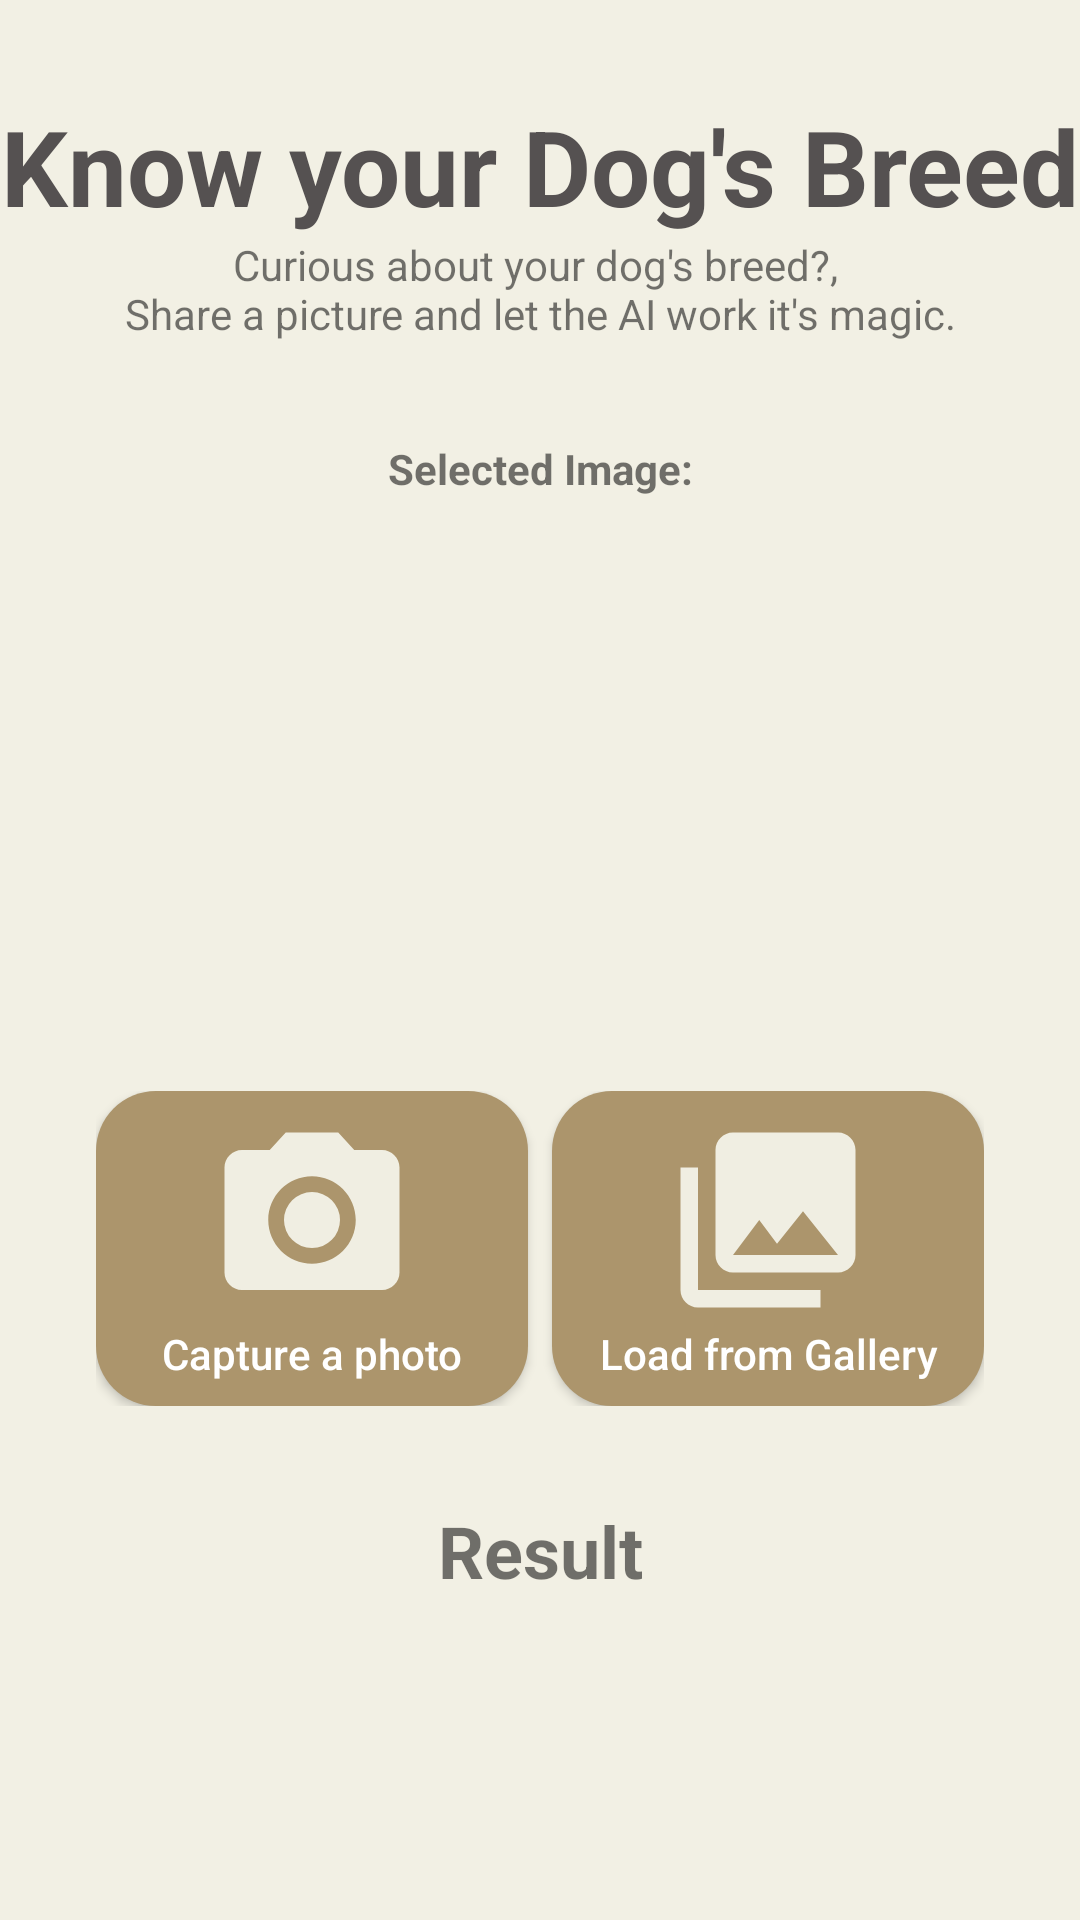

Produce the Android XML layout that renders to this screen, including the resource entries it uses.
<!-- AndroidManifest.xml: application theme Theme.Doggle -->
<!-- res/layout/fragment_scan.xml -->
<?xml version="1.0" encoding="utf-8"?>
<androidx.constraintlayout.widget.ConstraintLayout xmlns:android="http://schemas.android.com/apk/res/android"
    xmlns:tools="http://schemas.android.com/tools"
    android:layout_width="match_parent"
    android:layout_height="match_parent"
    xmlns:app="http://schemas.android.com/apk/res-auto"
    android:background="#f2f0e4"
    tools:context=".ScanFragment">


    <TextView
        android:id="@+id/uploadedimglabel"
        android:layout_width="0dp"
        android:layout_height="wrap_content"
        android:layout_marginStart="32dp"
        android:layout_marginTop="32dp"
        android:layout_marginEnd="32dp"
        android:text="@string/selected_image"
        android:textAlignment="center"
        android:textStyle="bold"
        app:layout_constraintEnd_toEndOf="parent"
        app:layout_constraintHorizontal_bias="0.0"
        app:layout_constraintStart_toStartOf="parent"
        app:layout_constraintTop_toBottomOf="@+id/dogfinderdesc" />


    <TextView
        android:id="@+id/dogfindtext"
        android:layout_width="wrap_content"
        android:layout_height="wrap_content"
        android:layout_marginTop="32dp"
        android:text="@string/know_your_dog_s_breed"
        android:textColor="#555151"
        android:textSize="35sp"
        android:textStyle="bold"
        app:layout_constraintEnd_toEndOf="parent"
        app:layout_constraintStart_toStartOf="parent"
        app:layout_constraintTop_toTopOf="parent" />

    <TextView
        android:id="@+id/dogfinderdesc"
        android:layout_width="291dp"
        android:layout_height="36dp"
        android:text="@string/curious_about_your_dog_s_breed_nshare_a_picture_and_let_the_ai_work_it_s_magic"
        android:textAlignment="center"
        app:layout_constraintEnd_toEndOf="parent"
        app:layout_constraintStart_toStartOf="parent"
        app:layout_constraintTop_toBottomOf="@+id/dogfindtext" />

    <LinearLayout
        android:id="@+id/buttonLayout"
        android:layout_width="match_parent"
        android:layout_height="wrap_content"
        android:layout_marginStart="32dp"
        android:layout_marginTop="40dp"
        android:layout_marginEnd="32dp"
        android:gravity="center_horizontal"
        android:orientation="horizontal"
        app:layout_constraintEnd_toEndOf="parent"
        app:layout_constraintHorizontal_bias="1.0"
        app:layout_constraintStart_toStartOf="parent"
        app:layout_constraintTop_toBottomOf="@+id/imageView">

        <androidx.appcompat.widget.AppCompatButton
            android:id="@+id/captureButton"
            android:layout_width="match_parent"
            android:layout_height="wrap_content"
            android:layout_marginEnd="4dp"
            android:layout_weight="1"
            android:background="@drawable/imagebuttonsbg"
            android:drawableTop="@drawable/baseline_camera_alt_24"
            android:gravity="center"
            android:padding="8dp"
            android:text="@string/capture_a_photo"
            android:textAllCaps="false"
            android:textColor="#fff"
            android:textSize="14sp" />

        <androidx.appcompat.widget.AppCompatButton
            android:id="@+id/galleryButton"
            android:layout_width="match_parent"
            android:layout_height="wrap_content"
            android:layout_marginStart="4dp"
            android:layout_weight="1"
            android:background="@drawable/imagebuttonsbg"
            android:drawableTop="@drawable/baseline_photo_library_24"
            android:gravity="center"
            android:padding="8dp"
            android:text="@string/load_from_gallery"
            android:textAllCaps="false"
            android:textColor="#FFF"
            android:textSize="14sp" />

    </LinearLayout>

    <ImageView
        android:id="@+id/imageView"
        android:layout_width="150dp"
        android:layout_height="150dp"
        android:layout_marginTop="8dp"
        android:adjustViewBounds="false"
        app:layout_constraintEnd_toEndOf="parent"
        app:layout_constraintHorizontal_bias="0.498"
        app:layout_constraintStart_toStartOf="parent"
        app:layout_constraintTop_toBottomOf="@+id/uploadedimglabel"
        tools:src="@drawable/imageviewbg" />

    <TextView
        android:id="@+id/dogfinderdesc2"
        android:layout_width="0dp"
        android:layout_height="wrap_content"
        android:layout_marginStart="32dp"
        android:layout_marginTop="32dp"
        android:layout_marginEnd="32dp"
        android:text="Result"
        android:textAlignment="center"
        android:textSize="24sp"
        android:textStyle="bold"
        app:layout_constraintEnd_toEndOf="parent"
        app:layout_constraintHorizontal_bias="1.0"
        app:layout_constraintStart_toStartOf="parent"
        app:layout_constraintTop_toBottomOf="@+id/buttonLayout" />

    <TextView
        android:id="@+id/result"
        android:layout_width="0dp"
        android:layout_height="50dp"
        android:layout_marginStart="48dp"
        android:layout_marginTop="4dp"
        android:layout_marginEnd="48dp"
        android:layout_marginBottom="125dp"
        android:background="@drawable/resultbg"
        android:gravity="center"
        android:textColor="#AC956C"
        android:textSize="20sp"
        android:textStyle="bold"
        app:layout_constraintBottom_toBottomOf="parent"
        app:layout_constraintEnd_toEndOf="parent"
        app:layout_constraintHorizontal_bias="0.0"
        app:layout_constraintStart_toStartOf="parent"
        app:layout_constraintTop_toBottomOf="@+id/dogfinderdesc2"
        app:layout_constraintVertical_bias="0.0" />


</androidx.constraintlayout.widget.ConstraintLayout>
<!-- resources referenced by this layout -->
<resources>
  <!-- drawable baseline_camera_alt_24 (drawable) -->
  <vector android:height="70dp" android:tint="#F0EEE2"
      android:viewportHeight="24" android:viewportWidth="24"
      android:width="70dp" xmlns:android="http://schemas.android.com/apk/res/android">
      <path android:fillColor="@android:color/white" android:pathData="M12,12m-3.2,0a3.2,3.2 0,1 1,6.4 0a3.2,3.2 0,1 1,-6.4 0"/>
      <path android:fillColor="@android:color/white" android:pathData="M9,2L7.17,4L4,4c-1.1,0 -2,0.9 -2,2v12c0,1.1 0.9,2 2,2h16c1.1,0 2,-0.9 2,-2L22,6c0,-1.1 -0.9,-2 -2,-2h-3.17L15,2L9,2zM12,17c-2.76,0 -5,-2.24 -5,-5s2.24,-5 5,-5 5,2.24 5,5 -2.24,5 -5,5z"/>
  </vector>
  <!-- drawable baseline_photo_library_24 (drawable) -->
  <vector android:height="70dp" android:tint="#F0EEE2"
      android:viewportHeight="24" android:viewportWidth="24"
      android:width="70dp" xmlns:android="http://schemas.android.com/apk/res/android">
      <path android:fillColor="@android:color/white" android:pathData="M22,16L22,4c0,-1.1 -0.9,-2 -2,-2L8,2c-1.1,0 -2,0.9 -2,2v12c0,1.1 0.9,2 2,2h12c1.1,0 2,-0.9 2,-2zM11,12l2.03,2.71L16,11l4,5L8,16l3,-4zM2,6v14c0,1.1 0.9,2 2,2h14v-2L4,20L4,6L2,6z"/>
  </vector>
  <!-- drawable imagebuttonsbg (drawable) -->
  <?xml version="1.0" encoding="utf-8"?>
  <shape xmlns:android="http://schemas.android.com/apk/res/android"
      android:shape="rectangle">
  
      <solid android:color="#AC956C"/>
      <corners android:radius="20dp"/>
  
  
  </shape>
  <!-- drawable imageviewbg (drawable) -->
  <?xml version="1.0" encoding="utf-8"?>
  <shape xmlns:android="http://schemas.android.com/apk/res/android">
      <solid android:color="#000000" /> 
      <stroke
          android:width="5dp"
      android:color="#555151" />
      <corners android:radius="10dp" /> 
  </shape>
  <!-- drawable resultbg (drawable) -->
  <?xml version="1.0" encoding="utf-8"?>
  <shape xmlns:android="http://schemas.android.com/apk/res/android"
      android:shape="rectangle">
  
      <solid android:color="#555151"/>
      <corners android:radius="20dp"/>
  
  
  </shape>
  <string name="capture_a_photo">Capture a photo</string>
  <string name="curious_about_your_dog_s_breed_nshare_a_picture_and_let_the_ai_work_it_s_magic">Curious about your dog\'s breed?, \nShare a picture and let the AI work it\'s magic.</string>
  <string name="know_your_dog_s_breed">Know your Dog\'s Breed</string>
  <string name="load_from_gallery">Load from Gallery</string>
  <string name="selected_image">Selected Image:</string>
  <style name="Theme.Doggle" parent="Base.Theme.Doggle" />
  <style name="Base.Theme.Doggle" parent="Theme.AppCompat.Light.NoActionBar">
          
          
      </style>
</resources>
